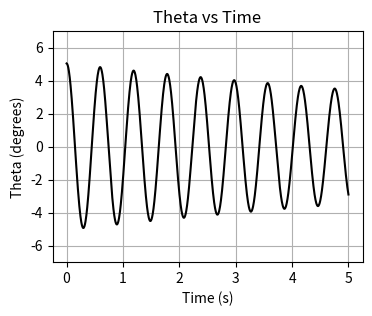

The matplotlib source for this figure:
import numpy as np
import matplotlib.pyplot as plt

C = 0.088
k = 16.0e-3
I = 0.070e-3
m = 36.0e-3
V = 5.00e-6
R = 25.7e-3
F = 0.30411

r1 = k * R**2 / I
r2 = F * R / I

# def
def theta(t):
    return C * np.exp(-r1 / 2 * t) * np.cos(np.sqrt(4 * r2 - r1**2) / 2 * t)


t_values = np.linspace(0, 5, 1000)
theta_values = theta(t_values)

theta_values_deg = np.degrees(theta_values)
plt.figure(figsize=(4, 3))
plt.plot(t_values, theta_values_deg, color='black')
plt.xlabel('Time (s)')
plt.ylabel('Theta (degrees)')
plt.title('Theta vs Time')

plt.ylim(-7, 7)

plt.grid(True)
plt.show()
